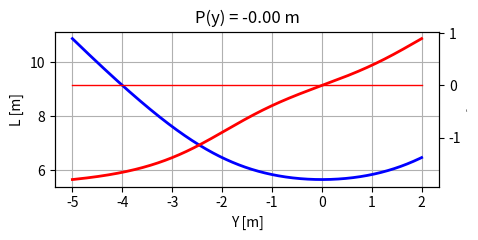
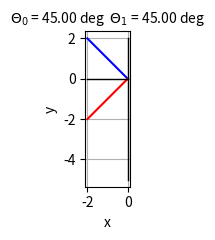
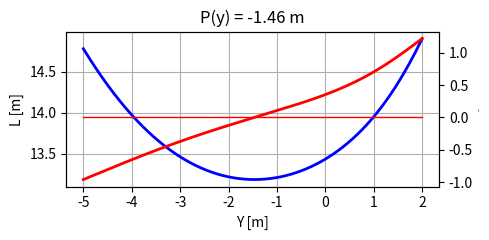
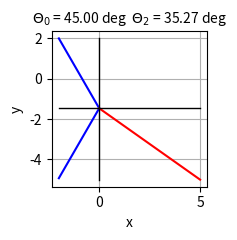

These figures' Python source, in order:
# -*- coding: utf-8 -*-
"""
S001.py               24 May 2025
 
 RAY OPTICS
 Fermat’s Principle: calculus of variations - variational principle  
[redacted]
[redacted]
Documentation
    https://d-arora.github.io/Doing-Physics-With-Matlab/pyDocs/S001.pdf

"""

import numpy as np
from numpy import pi, arange, exp, sin, linspace, zeros, amax, sqrt, real
import matplotlib.pyplot as plt
import time
from scipy import special
from scipy.signal import find_peaks
from scipy.special import jv
from mpl_toolkits.mplot3d import Axes3D
tStart = time.time()

plt.close('all')

#%% REFLECTION FROM PLANE MIRROR
# INPUT PARAMETERS:    x < 0
x = zeros(3); y =zeros(3); n = zeros(3)

# Reflection inputs >>>
x[0] = -2;  y[0] = 2
x[1] = -2;  y[1] = -2

# Refraction inputs >>>
x[2] = 5;  y[2] = -5
n[2] = 1.5; n[0] = 1; n[1] = 1

Y1 = min(y); Y2 = max(y); N = 9999

# SETUP AND CALCULATIONS: REFLECTION
Y = linspace(Y1,Y2,N); dY = Y[2] - Y[1]    # position along Y-axis
L1 = sqrt((0-x[1])**2 + (Y-y[1])**2)       # length of incident ray
L0 = sqrt((0-x[0])**2 + (Y-y[0])**2)       # length of reflected ray
L01 = L0 + L1                                # total path length
m = np.gradient(L01,dY)             # slope m = dL/dY
Y01 = Y[L01==min(L01)][0]              # Y when L = min   point P
Y01m = Y[m**2 == min(m**2)][0]  # Y when dL/dY = 0
L01min = min(L01)                    # min total path length
# Angles of incidence (0) and reflection (1)   [deg]
theta = np.arctan((abs((y-Y01)/x))) * (180/pi)  

# GRAPHICS: REFLECTION
plt.rcParams['font.size'] = 10
plt.rcParams["figure.figsize"] = (5,2.5)
fig1, ax = plt.subplots(nrows=1, ncols=1)
ax1 = ax.twinx()
ax.plot(Y,L01,'b',lw = 2)
ax1.plot(Y,m,'r',lw = 2)
ax1.plot([Y1,Y2],[0,0],'r',lw = 1)
ax.set_xlabel('Y [m]', fontsize=10)
ax.set_ylabel('L [m]', fontsize=10)
ax1.set_ylabel('dL/de', fontsize=1)
ax.set_title('P(y) = %0.2f m' %Y01)
ax.grid()
fig1.tight_layout()

plt.rcParams['font.size'] = 10
plt.rcParams["figure.figsize"] = (5,2.5)
fig2, ax = plt.subplots(nrows=1, ncols=1)
ax.plot([x[0],0],[y[0],Y01],'b')
ax.plot([x[1],0],[y[1],Y01],'r')
ax.plot([0,0],[Y1,Y2],'k',lw = 1)
ax.plot([min(x),0],[Y01,Y01],'k',lw = 1)
ax.set_xlabel('x')
ax.set_ylabel('y')
ax.set_aspect('equal', 'box')
ax.set_title('$\Theta_0$ = %0.2f deg' %theta[0]
         + '  $\Theta_1$ = %0.2f deg' %theta[1],fontsize = 10 )
ax.set_aspect('equal', 'box')
ax.grid() 
fig2.tight_layout()



#%%
# SETUP AND CALCULATIONS: REFRACTION
Y = linspace(Y1,Y2,N); dY = Y[2] - Y[1]    # position along Y-axis
L2 = n[2]*sqrt((0-x[2])**2 + (Y-y[2])**2)       # length of incident ray
L0 = n[0]*sqrt((0-x[0])**2 + (Y-y[0])**2)       # length of reflected ray
L02 = L0 + L2                                # total path length
m = np.gradient(L02,dY)             # slope m = dL/dY
Y02 = Y[L02==min(L02)][0]          # Y when L = min
Y02m = Y[m**2 == min(m**2)][0]  # Y when dL/dY = 0
L02min = min(L02)                    # min total path length
# Angles of incidence (0) and reflection (1)   [deg]
theta[2] = np.arctan((abs((y[2]-Y02)/x[2]))) * (180/pi)  

# GRAPHICS  REFRACTION
plt.rcParams['font.size'] = 10
plt.rcParams["figure.figsize"] = (5,2.5)
fig3, ax = plt.subplots(nrows=1, ncols=1)
ax1 = ax.twinx()

ax.plot(Y,L02,'b',lw = 2)
ax1.plot(Y,m,'r',lw = 2)
ax1.plot([Y1,Y2],[0,0],'r',lw = 1)

ax.set_xlabel('Y [m]', fontsize=10)
ax.set_ylabel('L [m]', fontsize=10)
ax1.set_ylabel('dL/de', fontsize=1)
ax.set_title('P(y) = %0.2f m' %Y02)
ax.grid()
fig3.tight_layout()

plt.rcParams['font.size'] = 10
plt.rcParams["figure.figsize"] = (5,2.5)
fig4, ax = plt.subplots(nrows=1, ncols=1)

ax.plot([x[0],0],[y[0],Y02],'b')
d = abs(y[0]-Y02)
ax.plot([0,x[0]],[Y02,Y02-d],'b')
ax.plot([x[2],0],[y[2],Y02],'r')
ax.plot([0,0],[Y1,Y2],'k',lw = 1)
ax.plot([min(x),max(x)],[Y02,Y02],'k',lw = 1)

ax.set_xlabel('x')
ax.set_ylabel('y')
ax.set_aspect('equal', 'box')
ax.set_title('$\Theta_0$ = %0.2f deg' %theta[0]
         + '  $\Theta_2$ = %0.2f deg' %theta[2],fontsize = 10 )
ax.set_aspect('equal', 'box')
ax.grid() 
fig4.tight_layout()

# CONSOLE 
print('  ')
print('REFLECTION')
print('L_min = %0.3f  m' % L01min)
print('L = L_min   Y = %0.3f  m' % Y01)  
print('dL/de = 0   Y = %0.3f  m' % Y01m) 
print('theta0 = %0.3f  deg' % theta[0])   
print('theta1 = %0.3f  deg' % theta[1]) 

print('  ')
print('REFRACTION')
print('L_min = %0.3f  m' % L02min)
print('L = L_min   Y = %0.3f  m' % Y02)  
print('dL/de = 0   Y = %0.3f  m' % Y02m) 
print('theta0 = %0.3f  deg' % theta[0])   
print('theta2 = %0.3f  deg' % theta[2]) 
q = n[0]*sin(theta[0])
q = n[2]*sin(theta[2]) 
tExe = time.time() - tStart
print('\nExecution time %0.0f s' %tExe)

#%%

"""
fig1.savefig('a1.png')
fig2.savefig('a2.png')
fig3.savefig('a3.png')
fig4.savefig('a4.png')

"""

